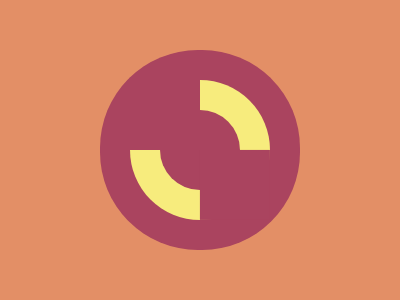

Here is a drawing made with CSS. Write the source that renders it.

<p i><p>
<style>
  p{
    width:70;
    height:70;
    color:#AA445F;
    background:#AA445F;
    position:fixed;
    margin:72 122;
    box-shadow:74q 74q
  }
  [i]{
    width:80;
    height:80;
    border-radius:50%;
    margin:102 152;
    box-shadow:0 0 0 30px#F7EC7D,
    0 0 0 60px,
    0 0 0 3in#E38F66
  }
</style>